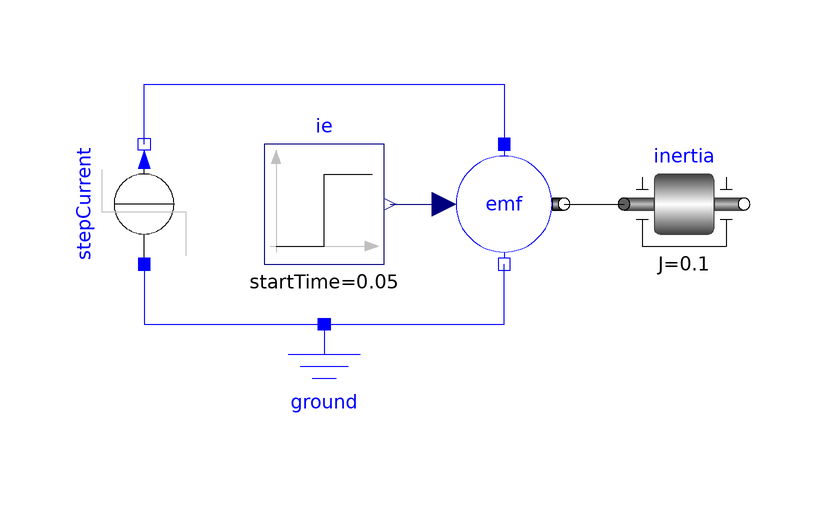

This picture is the connection diagram that the Modelica source below describes through its graphical annotations.

model TestEMF "Test rotational emf"
  extends Modelica.Icons.Example;
  Components.RotationalEMF emf(M=1, w(fixed=true))
    annotation (Placement(transformation(extent={{-10,-10},{10,10}})));
  Modelica.Mechanics.Rotational.Components.Inertia inertia(J=0.1)
    annotation (Placement(transformation(extent={{20,-10},{40,10}})));
  Modelica.Blocks.Sources.Step ie(
    height=1,
    offset=0,
    startTime=0.05)
    annotation (Placement(transformation(extent={{-40,-10},{-20,10}})));
  Modelica.Electrical.Analog.Sources.StepCurrent stepCurrent(
    I=1,
    offset=0,
    startTime=0.1) annotation (Placement(transformation(
        extent={{-10,-10},{10,10}},
        rotation=90,
        origin={-60,0})));
  Modelica.Electrical.Analog.Basic.Ground ground
    annotation (Placement(transformation(extent={{-40,-40},{-20,-20}})));
equation
  connect(emf.flange, inertia.flange_a)
    annotation (Line(points={{10,0},{20,0}}, color={0,0,0}));
  connect(ie.y, emf.ie)
    annotation (Line(points={{-19,0},{-10,0}}, color={0,0,127}));
  connect(stepCurrent.n, emf.pa) annotation (Line(points={{-60,10},{-60,20},{0,20},
          {0,10}}, color={0,0,255}));
  connect(stepCurrent.p, ground.p)
    annotation (Line(points={{-60,-10},{-60,-20},{-30,-20}}, color={0,0,255}));
  connect(ground.p, emf.na)
    annotation (Line(points={{-30,-20},{0,-20},{0,-10}}, color={0,0,255}));
  annotation (experiment(
      StopTime=0.2,
      Interval=0.0001,
      Tolerance=1e-06), Documentation(info="<html>
<p>
With <code>M = 1 H</code> and excitation current of 1 A is provided starting at 0.05 s and an armature current of 1 A starting at 0.1 s. <br>
Thus a torque of <code>emf.tau = 1 N.m</code> is generated, accelerating the inertia <code>J = 0.1 kg.m<sup>2</sup></code> within 0.1 s to <code>emf.w = 1 rad/s</code> starting from standstill. <br>
Also have a look at the induce voltage which reaches <code>emf.v = 1 V</code>.
</p>
</html>"));
end TestEMF;